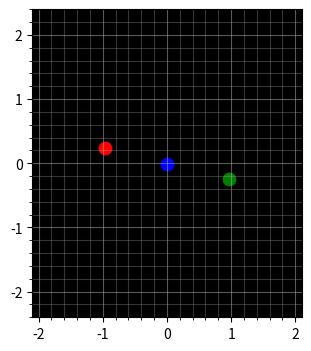

Generate this figure with matplotlib:
import numpy as np
import math
import matplotlib.pyplot as plt
from matplotlib.animation import FuncAnimation

# helper function
def r(cor, mass, G):
    X = np.array(cor[0])
    Y = np.array(cor[1])
    vX = np.array(cor[2])
    vY = np.array(cor[3])
    delt = np.array(cor)
    
    for n in range(len(X)):
        dvx, dvy = 0, 0
        
        for i in range(len(X)):
            if n != i:
                sep = math.sqrt((X[n] - X[i])**2 + (Y[n] - Y[i])**2)
                dvx -= (G * mass[i] * (X[n] - X[i])) / sep**3
                dvy -= (G * mass[i] * (Y[n] - Y[i])) / sep**3
                
        delt[2][n] = dvx
        delt[3][n] = dvy
        
    delt[0] = vX
    delt[1] = vY
    
    return delt

#step function
def step(cor, mass, dt, G):
     k1 = dt * r(cor, mass, G)
     k2 = dt * r(cor + k1/2, mass, G)
     k3 = dt * r(cor + k2/2, mass, G)
     k4 = dt * r(cor + k3, mass, G)
     
     cor = cor + (k1 + 2*k2 + 2*k3 + k4)/6
     
     return cor

#init
#currently, the values are based on https://arxiv.org/pdf/math/0011268.pdf
m = np.array([1, 1, 1])
x = np.array([-0.97000436, 0.0, 0.97000436])
y = np.array([0.24208753, 0.0, -0.24208753])
vx = np.array([0.4662036850, -0.933240737, 0.4662036850])
vy = np.array([0.4323657300, -0.86473146, 0.4323657300])

cords = np.array([x,y,vx,vy])

time = np.linspace(0, 6.3259, 1001, endpoint=True)
dt = time[1] - time[0]

X = np.zeros((3, len(time)))
Y = np.zeros((3, len(time)))
VX = np.zeros((3, len(time)))
VY = np.zeros((3, len(time)))


#computing values
for _ in range(len(time)):
    cords = step(cords, m, dt, 1)
    X[:, _], Y[:, _], VX[:, _], VY[:, _] = cords[0], cords[1], cords[2], cords[3]
    print(cords)

#plotting
fig, ax = plt.subplots(figsize=(10, 4))

ax.set_xlim(-2.1, 2.1)
ax.set_ylim(-2.4, 2.4)
ax.set_aspect('equal')
ax.grid(True, alpha=0.5)
ax.minorticks_on()
ax.grid(True, alpha=0.3, which='minor')
ax.set_facecolor('black')

line1, = ax.plot([], [], lw=2, alpha=0.2)
line2, = ax.plot([], [], lw=2, alpha=0.2)
line3, = ax.plot([], [], lw=2, alpha=0.2)
scat1 = ax.scatter([], [], marker='o', c='red', s=80)
scat2 = ax.scatter([], [], marker='o', c='blue', s=80)
scat3 = ax.scatter([], [], marker='o', c='green', s=80)

def update(frame):
    i = frame
    
    line1.set_data(X[0, :i], Y[0, :i])
    line2.set_data(X[1, :i], Y[1, :i])
    line3.set_data(X[2, :i], Y[2, :i])
    
    scat1.set_offsets(np.c_[X[0, i], Y[0, i]])
    scat2.set_offsets(np.c_[X[1, i], Y[1, i]])
    scat3.set_offsets(np.c_[X[2, i], Y[2, i]])
    
    return line1, line2, line3, scat1, scat2, scat3

frames = len(time)
ani = FuncAnimation(fig, update, frames=frames, blit=True, interval=5)

plt.show()
